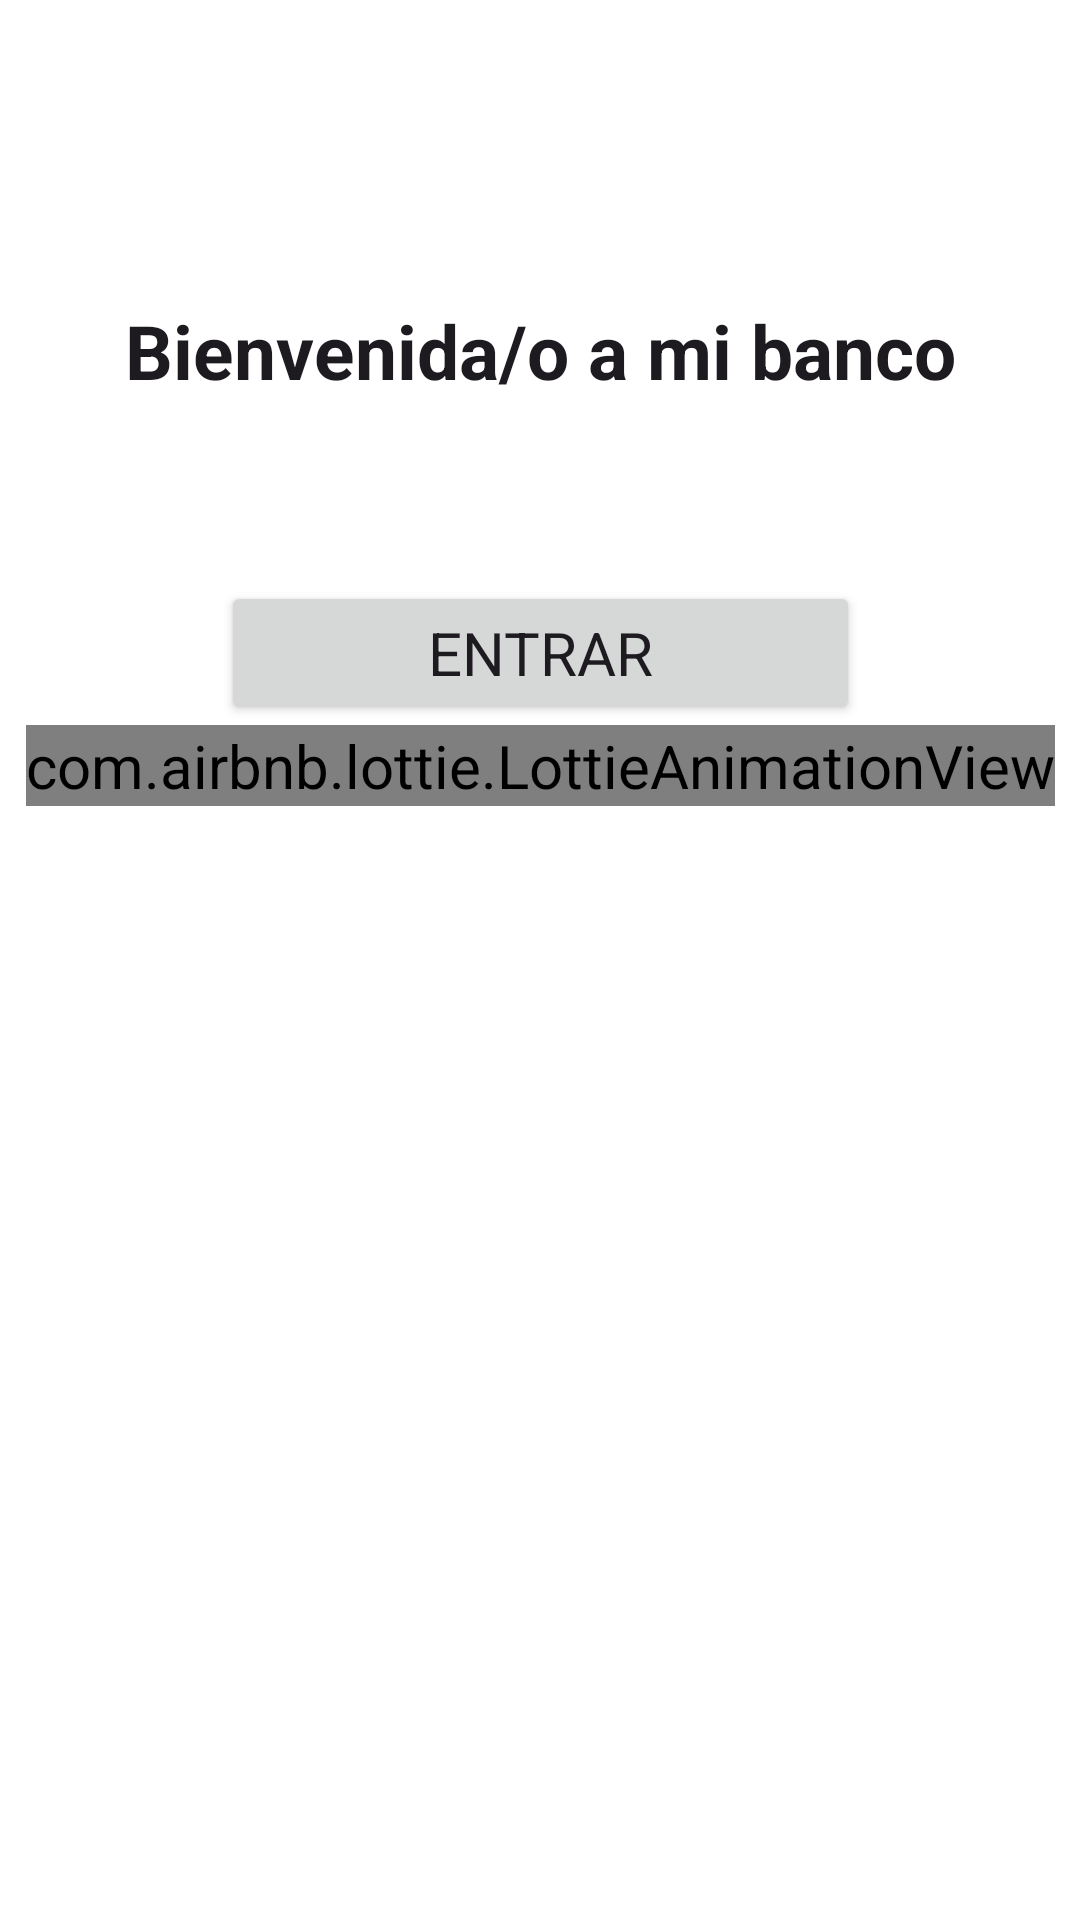

The Android layout XML behind this screen, and the referenced resources:
<!-- AndroidManifest.xml: application theme MyTheme -->
<!-- res/layout/activity_welcome.xml -->
<?xml version="1.0" encoding="utf-8"?>
<androidx.constraintlayout.widget.ConstraintLayout xmlns:android="http://schemas.android.com/apk/res/android"
    xmlns:app="http://schemas.android.com/apk/res-auto"
    xmlns:tools="http://schemas.android.com/tools"
    android:id="@+id/main"
    android:layout_width="match_parent"
    android:layout_height="match_parent"
    tools:context=".activities.WelcomeActivity">

    <TextView
        android:layout_width="wrap_content"
        android:layout_height="wrap_content"
        android:id="@+id/bienvenida"
        android:text="@string/bienvenida_banco"
        android:textStyle="bold"
        app:layout_constraintStart_toStartOf="parent"
        app:layout_constraintEnd_toEndOf="parent"
        app:layout_constraintTop_toTopOf="parent"
        android:layout_marginTop="100dp"
        style="@style/MyTheme.Title">

    </TextView>

    <Button
        android:layout_width="0dp"
        android:layout_height="wrap_content"
        android:id="@+id/botonEntrar"
        android:text="@string/entrar"
        android:layout_marginStart="32dp"
        android:layout_marginEnd="32dp"
        android:layout_marginTop="60dp"
        android:textSize="20sp"
        app:layout_constraintStart_toStartOf="@id/bienvenida"
        app:layout_constraintEnd_toEndOf="@+id/bienvenida"
        app:layout_constraintTop_toBottomOf="@id/bienvenida">

    </Button>

    <com.airbnb.lottie.LottieAnimationView
        android:id="@+id/animation"
        android:layout_width="wrap_content"
        android:layout_height="wrap_content"
        android:layout_marginStart="10dp"
        android:layout_marginEnd="10dp"
        app:layout_constraintEnd_toEndOf="parent"
        app:layout_constraintStart_toStartOf="parent"
        app:layout_constraintTop_toBottomOf="@+id/botonEntrar" />


</androidx.constraintlayout.widget.ConstraintLayout>
<!-- resources referenced by this layout -->
<resources>
  <string name="bienvenida_banco">Bienvenida/o a mi banco</string>
  <string name="entrar">Entrar</string>
  <style name="MyTheme.Title">
          <item name="android:textSize">25sp</item>
      </style>
  <style name="MyTheme" parent="Base.Theme.BancoLuFaGa">
          
      </style>
  <style name="Base.Theme.BancoLuFaGa" parent="Theme.Material3.Light.NoActionBar">
          
          <item name="colorPrimary">@color/green</item>
          <item name="fontFamily">@font/jack_input</item>
          <item name="android:textSize">20sp</item>
          <item name="android:windowBackground">@drawable/fondo</item>
      </style>
</resources>
